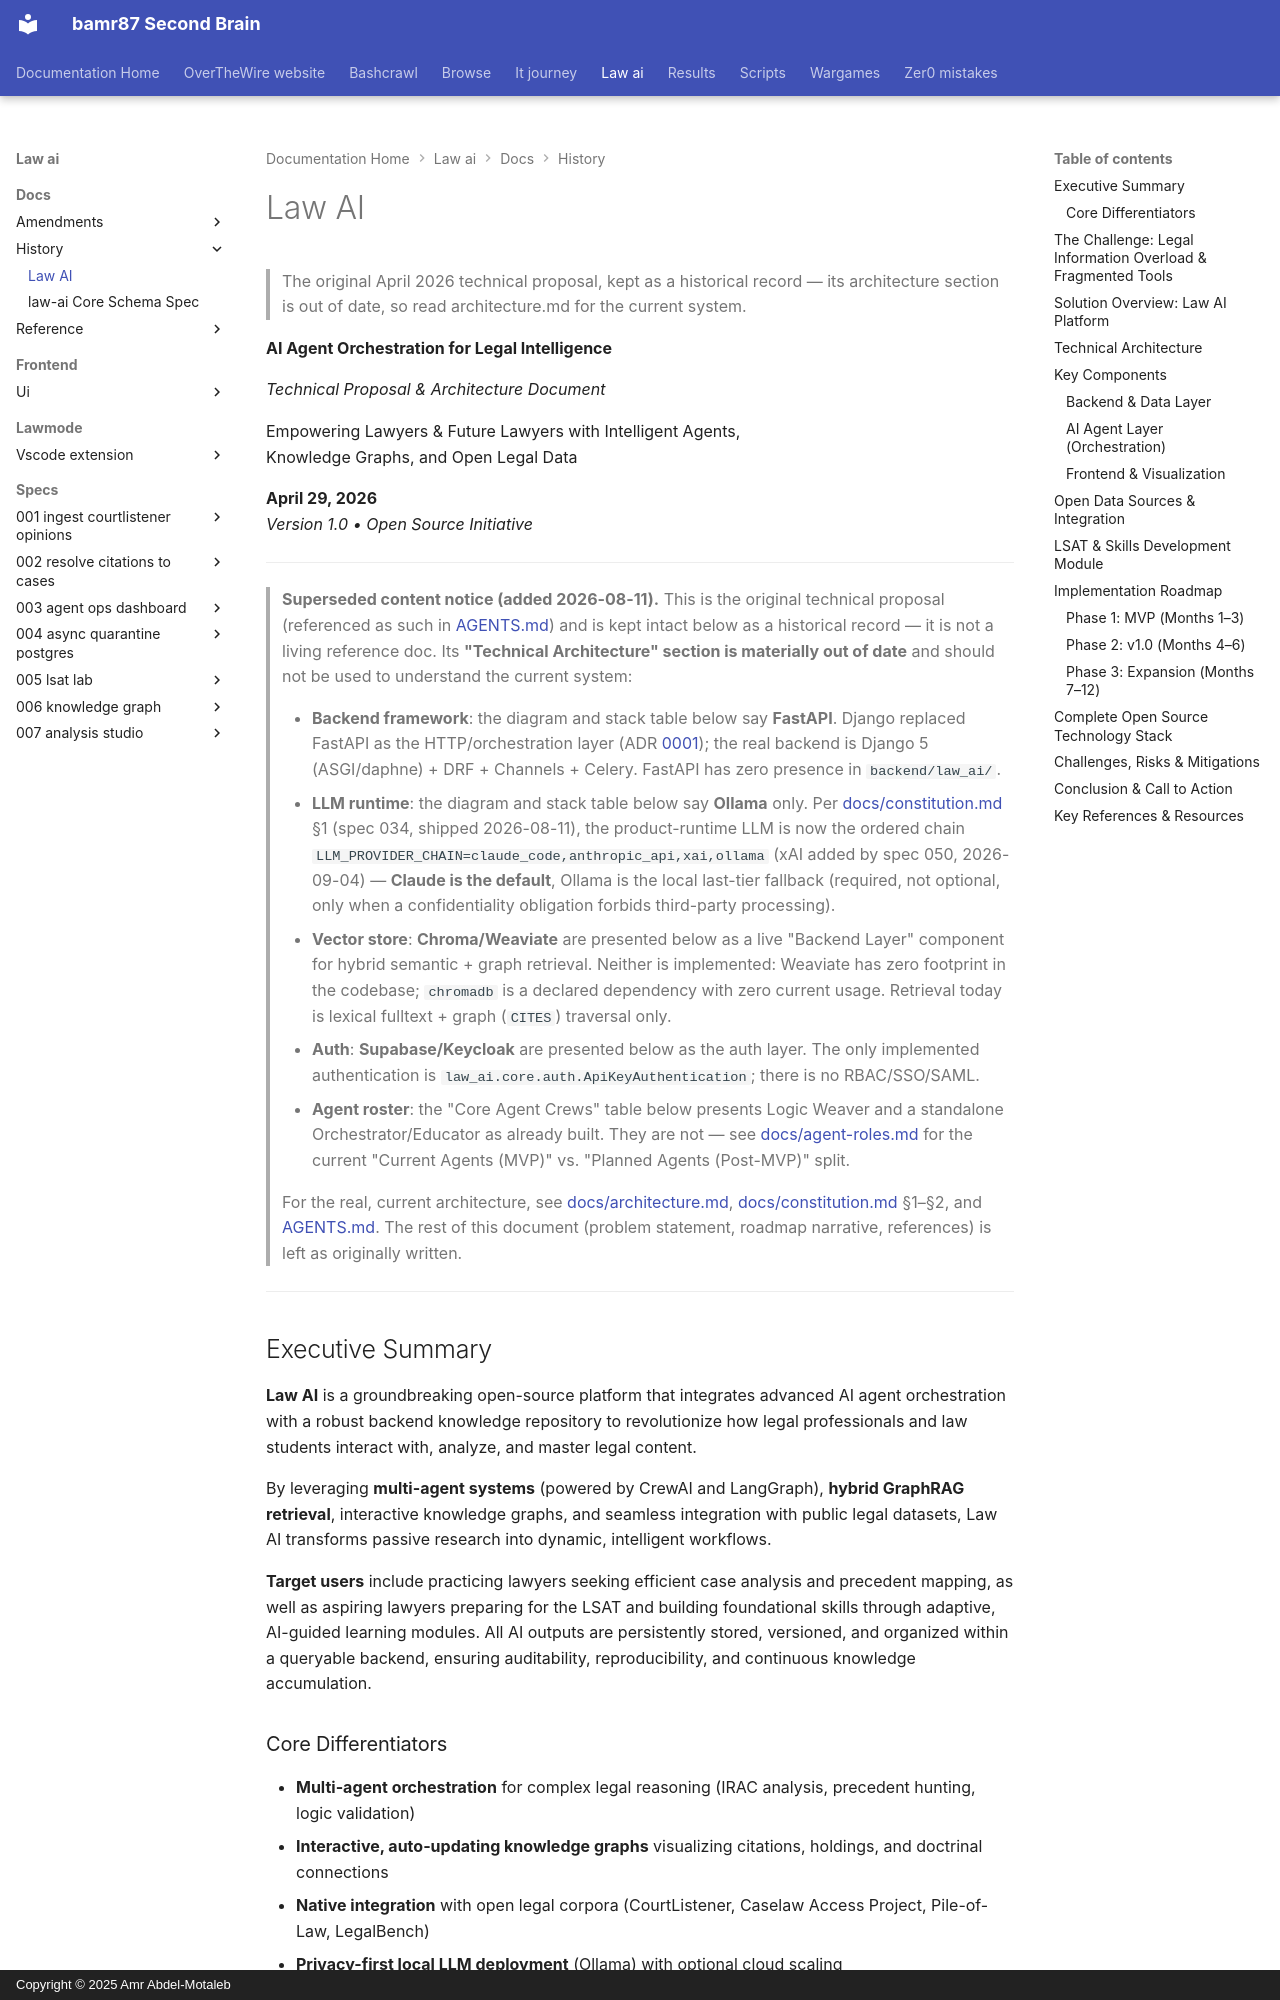

repository: bamr87/README · page: law-ai/docs/history/2026-04-proposal/index.html · generator: mkdocs · copyright: Copyright © 2025 Amr Abdel-Motaleb

---
source_file: docs/history/2026-04-proposal.md
source_repo: bamr87/law-ai
source_url: https://github.com/bamr87/law-ai/blob/main/docs/history/2026-04-proposal.md
title: Law AI
---
# Law AI

> The original April 2026 technical proposal, kept as a historical record — its architecture section is out of date, so read architecture.md for the current system.

**AI Agent Orchestration for Legal Intelligence**

*Technical Proposal & Architecture Document*

Empowering Lawyers & Future Lawyers with Intelligent Agents,  
Knowledge Graphs, and Open Legal Data

**April 29, 2026**  
*Version 1.0 • Open Source Initiative*

---

> **Superseded content notice (added 2026-08-11).** This is the original technical proposal (referenced as such in [AGENTS.md](../../AGENTS.md)) and is kept intact below as a historical record — it is not a living reference doc. Its **"Technical Architecture" section is materially out of date** and should not be used to understand the current system:
>
> - **Backend framework**: the diagram and stack table below say **FastAPI**. Django replaced FastAPI as the HTTP/orchestration layer (ADR [0001](../adr/0001-adopt-django-backend.md)); the real backend is Django 5 (ASGI/daphne) + DRF + Channels + Celery. FastAPI has zero presence in `backend/law_ai/`.
> - **LLM runtime**: the diagram and stack table below say **Ollama** only. Per [docs/constitution.md](../constitution.md) §1 (spec 034, shipped 2026-08-11), the product-runtime LLM is now the ordered chain `LLM_PROVIDER_CHAIN=claude_code,anthropic_api,xai,ollama` (xAI added by spec 050, 2026-09-04) — **Claude is the default**, Ollama is the local last-tier fallback (required, not optional, only when a confidentiality obligation forbids third-party processing).
> - **Vector store**: **Chroma/Weaviate** are presented below as a live "Backend Layer" component for hybrid semantic + graph retrieval. Neither is implemented: Weaviate has zero footprint in the codebase; `chromadb` is a declared dependency with zero current usage. Retrieval today is lexical fulltext + graph (`CITES`) traversal only.
> - **Auth**: **Supabase/Keycloak** are presented below as the auth layer. The only implemented authentication is `law_ai.core.auth.ApiKeyAuthentication`; there is no RBAC/SSO/SAML.
> - **Agent roster**: the "Core Agent Crews" table below presents Logic Weaver and a standalone Orchestrator/Educator as already built. They are not — see [docs/agent-roles.md](../agent-roles.md) for the current "Current Agents (MVP)" vs. "Planned Agents (Post-MVP)" split.
>
> For the real, current architecture, see [docs/architecture.md](../architecture.md), [docs/constitution.md](../constitution.md) §1–§2, and [AGENTS.md](../../AGENTS.md). The rest of this document (problem statement, roadmap narrative, references) is left as originally written.

---

## Executive Summary

**Law AI** is a groundbreaking open-source platform that integrates advanced AI agent orchestration with a robust backend knowledge repository to revolutionize how legal professionals and law students interact with, analyze, and master legal content.

By leveraging **multi-agent systems** (powered by CrewAI and LangGraph), **hybrid GraphRAG retrieval**, interactive knowledge graphs, and seamless integration with public legal datasets, Law AI transforms passive research into dynamic, intelligent workflows.

**Target users** include practicing lawyers seeking efficient case analysis and precedent mapping, as well as aspiring lawyers preparing for the LSAT and building foundational skills through adaptive, AI-guided learning modules. All AI outputs are persistently stored, versioned, and organized within a queryable backend, ensuring auditability, reproducibility, and continuous knowledge accumulation.
